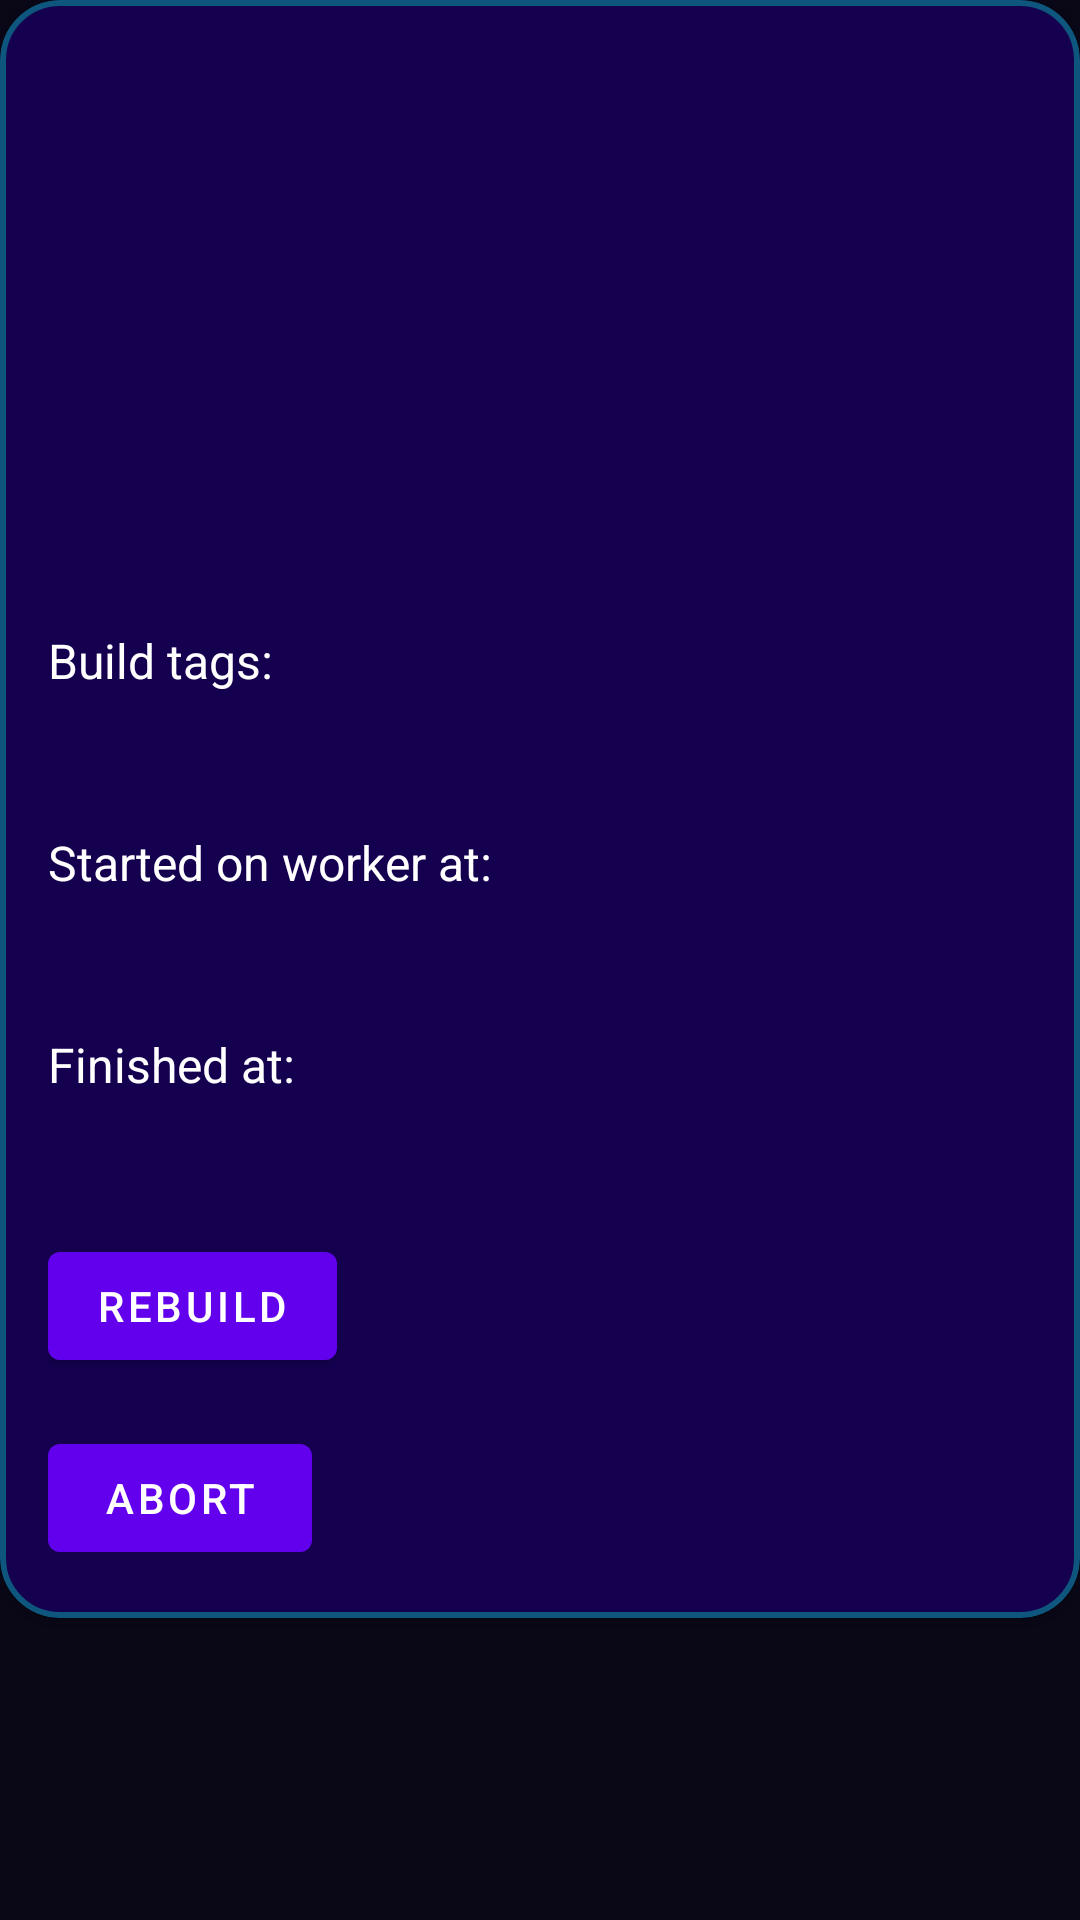

Write the Android layout XML for this screen, with the resource values it uses.
<!-- AndroidManifest.xml: activity theme BitriseBuddyTheme -->
<!-- res/layout/activity_build.xml -->
<?xml version="1.0" encoding="utf-8"?>
<LinearLayout xmlns:android="http://schemas.android.com/apk/res/android"
    xmlns:app="http://schemas.android.com/apk/res-auto"
    xmlns:tools="http://schemas.android.com/tools"
    android:layout_width="match_parent"
    android:layout_height="match_parent"
    tools:context=".ui.build.BuildActivity">

    <com.google.android.material.card.MaterialCardView
        android:layout_width="match_parent"
        android:layout_height="wrap_content"
        android:backgroundTint="@color/colorBackgroundLight"
        app:cardCornerRadius="20dp"
        app:contentPadding="@dimen/gutterSpace"
        app:strokeColor="@color/colorAccent"
        app:strokeWidth="2dp">

        <androidx.constraintlayout.widget.ConstraintLayout
            android:layout_width="match_parent"
            android:layout_height="wrap_content">

            <androidx.appcompat.widget.AppCompatImageView
                android:id="@+id/image_app_icon"
                android:layout_width="@dimen/build_image_big"
                android:layout_height="@dimen/build_image_big"
                app:layout_constraintEnd_toEndOf="parent"
                app:layout_constraintStart_toStartOf="parent"
                app:layout_constraintTop_toTopOf="parent"
                tools:src="@drawable/ic_launcher_foreground" />

            <TextView
                android:id="@+id/text_status"
                style="@style/text_body_1"
                android:layout_width="wrap_content"
                android:layout_height="wrap_content"
                android:layout_marginTop="@dimen/gutterSpace"
                app:layout_constraintEnd_toEndOf="@id/image_app_icon"
                app:layout_constraintStart_toStartOf="@id/image_app_icon"
                app:layout_constraintTop_toBottomOf="@id/image_app_icon"
                tools:text="Success" />

            <LinearLayout
                android:layout_width="match_parent"
                android:layout_height="wrap_content"
                android:orientation="vertical"
                app:layout_constraintStart_toStartOf="parent"
                app:layout_constraintTop_toBottomOf="@id/text_status">

                <TextView
                    android:id="@+id/text_commit_message"
                    style="@style/text_body_2"
                    android:layout_width="match_parent"
                    android:layout_height="wrap_content"
                    android:layout_marginTop="@dimen/gutterSpace"
                    tools:text="Merge pull request #7 from joeMalebe/apps_screen
Apps screen" />

                <TextView
                    android:id="@+id/text_triggered_workflow"
                    style="@style/text_body_2"
                    android:layout_width="match_parent"
                    android:layout_height="wrap_content"
                    android:layout_marginTop="@dimen/gutterSpace"
                    tools:text="deploy" />

                <TextView
                    android:id="@+id/text_branch"
                    style="@style/text_body_1"
                    android:layout_width="wrap_content"
                    android:layout_height="wrap_content"
                    android:layout_marginTop="@dimen/gutterSpace"
                    tools:text="develop" />

                <TextView
                    style="@style/text_body_1"
                    android:layout_width="wrap_content"
                    android:layout_height="wrap_content"
                    android:layout_marginTop="@dimen/gutterSpace"
                    android:text="@string/build_tags"/>

                <TextView
                    android:id="@+id/text_build_tags"
                    style="@style/text_body_1"
                    android:layout_width="wrap_content"
                    android:layout_height="wrap_content"
                    android:layout_marginTop="@dimen/gutterspacehalf"
                    tools:text="
--linux-docker-android-20.04, --standard, --free" />

                <TextView
                    style="@style/text_body_1"
                    android:layout_width="wrap_content"
                    android:layout_height="wrap_content"
                    android:layout_marginTop="@dimen/gutterSpace"
                    android:text="@string/started_on_worker_at"/>

                <TextView
                    android:id="@+id/text_started_on"
                    style="@style/text_body_1"
                    android:layout_width="wrap_content"
                    android:layout_height="wrap_content"
                    android:layout_marginTop="@dimen/gutterspacehalf"
                    tools:text="2021-11-04 21:34:30" />

                <TextView
                    style="@style/text_body_1"
                    android:layout_width="wrap_content"
                    android:layout_height="wrap_content"
                    android:layout_marginTop="@dimen/gutterSpace"
                    android:text="@string/finished_at"/>

                <TextView
                    android:id="@+id/text_finished_at"
                    style="@style/text_body_1"
                    android:layout_width="wrap_content"
                    android:layout_height="wrap_content"
                    android:layout_marginTop="@dimen/gutterspacehalf"
                    tools:text="2021-11-04 21:34:30" />


                <com.google.android.material.button.MaterialButton
                    android:layout_width="wrap_content"
                    android:layout_height="wrap_content"
                    android:text="@string/rebuild"
                    android:layout_marginTop="@dimen/gutterSpace"
                    android:id="@+id/button_rebuild"/>

                <com.google.android.material.button.MaterialButton
                    android:layout_width="wrap_content"
                    android:layout_height="wrap_content"
                    android:text="@string/abort"
                    android:layout_marginTop="@dimen/gutterSpace"
                    android:id="@+id/button_abort"/>
            </LinearLayout>
        </androidx.constraintlayout.widget.ConstraintLayout>


    </com.google.android.material.card.MaterialCardView>

</LinearLayout>
<!-- resources referenced by this layout -->
<resources>
  <color name="colorAccent">#6503DAC5</color>
  <color name="colorBackgroundLight">#150050</color>
  <dimen name="build_image_big">32dp</dimen>
  <dimen name="gutterSpace">16dp</dimen>
  <dimen name="gutterspacehalf">8dp</dimen>
  <string name="abort">abort</string>
  <string name="build_tags">Build tags:</string>
  <string name="finished_at">Finished at:</string>
  <string name="rebuild">rebuild</string>
  <string name="started_on_worker_at">Started on worker at:</string>
  <style name="text_body_1" parent="base_text_body">
          <item name="android:textSize">16sp</item>
          <item name="color">@color/white</item>
          <item name="android:textColor">@color/white</item>
      </style>
  <style name="text_body_2" parent="base_text_body_2">
          <item name="android:textSize">14sp</item>
          <item name="color">@color/white</item>
          <item name="android:textColor">@color/white</item>
      </style>
  <style name="BitriseBuddyTheme" parent="Theme.MaterialComponents.DayNight.NoActionBar">
          
          <item name="colorPrimary">@color/colorPrimary</item>
          <item name="colorPrimaryDark">@color/colorPrimaryDark</item>
          <item name="colorAccent">@color/colorAccent</item>
          <item name="android:windowBackground">@color/colorBackground</item>
      </style>
  <style name="base_text_body" parent="TextAppearance.AppCompat.Body1">
          <item name="android:textColor">@color/white</item>
      </style>
  <color name="white">#FFFFFFFF</color>
  <style name="base_text_body_2" parent="TextAppearance.AppCompat.Body2">
          <item name="android:textColor">@color/white</item>
      </style>
  <color name="colorPrimary">#6200EE</color>
  <color name="colorPrimaryDark">#3700B3</color>
  <color name="colorBackground">#0A0817</color>
</resources>
